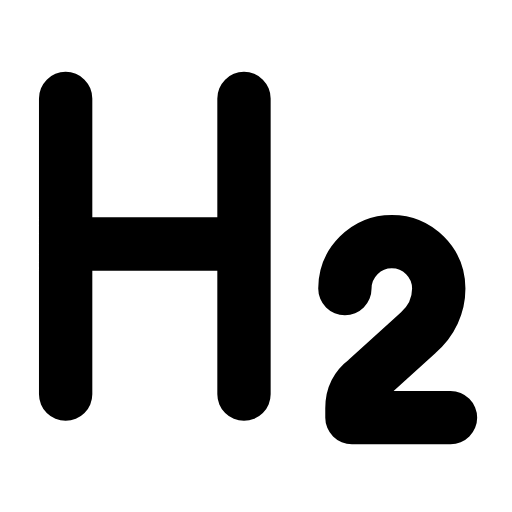
t = 0.00 s
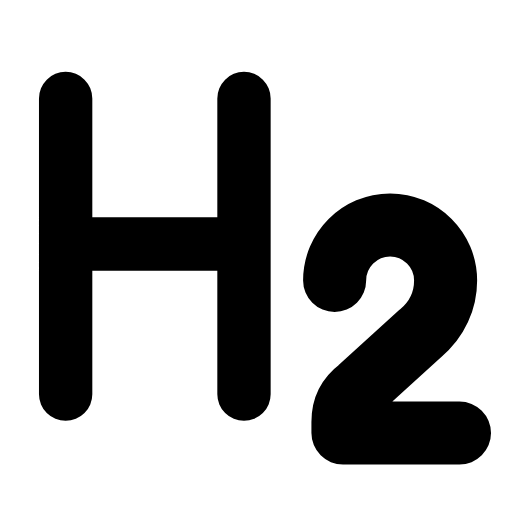
t = 0.27 s
t = 0.58 s: frame unchanged from t = 0.00 s, image omitted
t = 0.83 s: frame unchanged from t = 0.00 s, image omitted
t = 1.14 s: frame unchanged from t = 0.00 s, image omitted
t = 1.42 s: frame unchanged from t = 0.00 s, image omitted

The animated SVG that drew these frames (rendered in a browser with its animation timeline set to each time). Animation: 1 SMIL element (animateTransform=1); one cycle of 1.70 s, repeats indefinitely.

<svg xmlns="http://www.w3.org/2000/svg" width="24" height="24" viewBox="0 0 24 24" fill="none"><g transform="translate(-1.763 -1.763) scale(1.1)"><path stroke="currentColor" stroke-width="2.273" stroke-linecap="round" stroke-linejoin="round" fill="none" d="M4.4 18.4L4.4 5.8M12 18.4L12 5.8M4.4 12L12 12"></path><g transform="translate(18.7 15.8)"><g><animateTransform attributeName="transform" type="scale" values="1;1;1.22;1;1;1;1;1.22;1;1;1" keyTimes="0;0.135;0.234;0.342;0.45;0.6;0.672;0.744;0.81;0.9;1" dur="1.7s" repeatCount="indefinite" calcMode="spline" keySplines="0.16 1 0.3 1;0.16 1 0.3 1;0.16 1 0.3 1;0.16 1 0.3 1;0.16 1 0.3 1;0.16 1 0.3 1;0.16 1 0.3 1;0.16 1 0.3 1;0.16 1 0.3 1;0.16 1 0.3 1"/><g transform="translate(-18.7 -15.8)"><g><path stroke="currentColor" stroke-width="2.273" stroke-linecap="round" stroke-linejoin="round" fill="none" d="M20.8 19.4L16.6 19.4L16.6 19C16.6 18.5 16.8 18.1 17.2 17.8L19.4 15.8C20 15.3 20.3 14.6 20.3 13.9C20.3 12.8 19.4 11.9 18.3 11.9S16.3 12.8 16.3 13.9"></path></g></g></g></g></g></svg>
